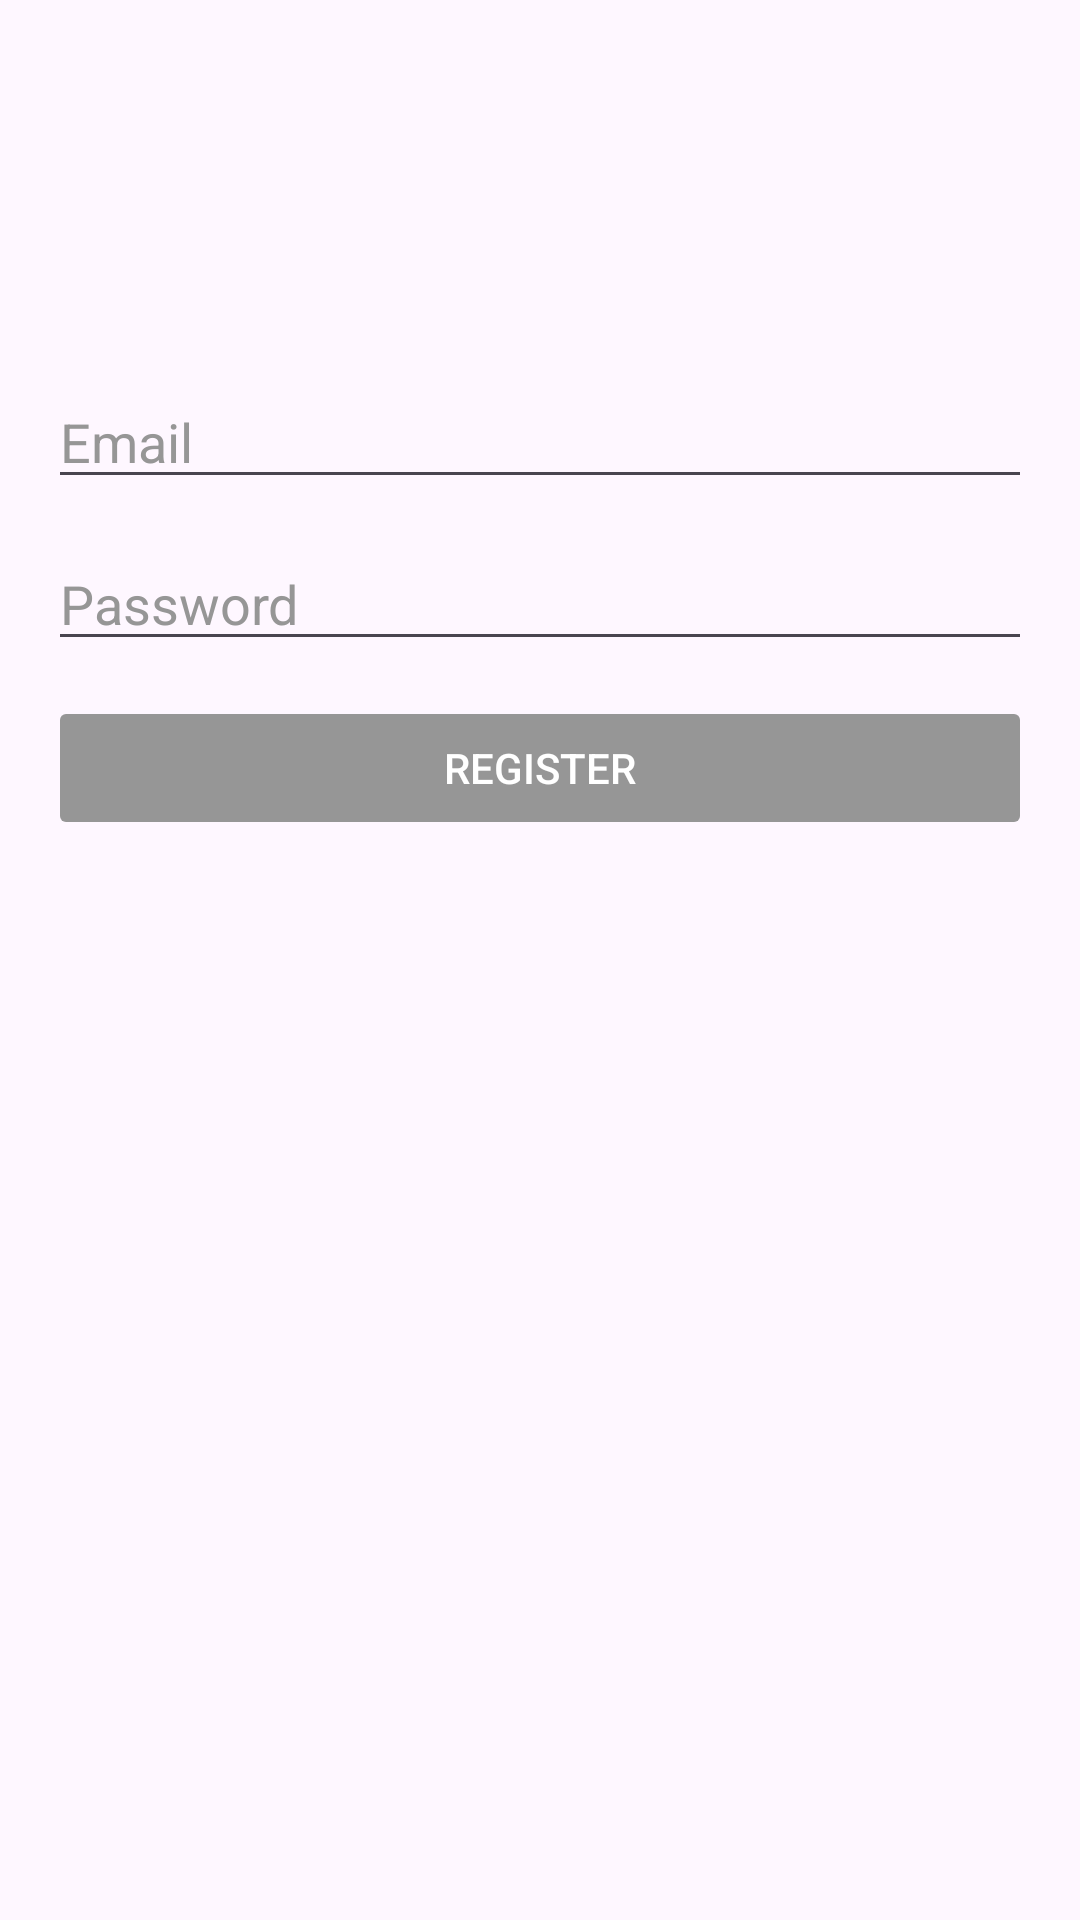

The Android layout XML behind this screen, and the referenced resources:
<!-- AndroidManifest.xml: application theme Theme.MapViewPoint -->
<!-- res/layout/fragment_sign_up.xml -->
<?xml version="1.0" encoding="utf-8"?>
<androidx.constraintlayout.widget.ConstraintLayout
    xmlns:android="http://schemas.android.com/apk/res/android"
    xmlns:app="http://schemas.android.com/apk/res-auto"
    android:layout_width="match_parent"
    android:layout_height="match_parent">

    <EditText
        android:id="@+id/emailEt"
        android:layout_width="0dp"
        android:layout_height="wrap_content"
        android:layout_marginStart="16dp"
        android:layout_marginEnd="16dp"
        android:textColorHint="@color/grey"
        android:hint="@string/email"
        android:textColor="@color/black"
        app:layout_constraintBottom_toTopOf="@+id/passwordEt"
        app:layout_constraintEnd_toEndOf="parent"
        app:layout_constraintHorizontal_bias="0.0"
        app:layout_constraintStart_toStartOf="parent"
        app:layout_constraintTop_toTopOf="parent"
        app:layout_constraintVertical_bias="0.907" />

    <EditText
        android:id="@+id/passwordEt"
        android:layout_width="0dp"
        android:layout_height="wrap_content"
        android:layout_marginStart="16dp"
        android:layout_marginEnd="16dp"
        android:hint="@string/password"
        android:textColorHint="@color/grey"
        android:textColor="@color/black"
        android:inputType="textPassword"
        app:layout_constraintBottom_toTopOf="@+id/submitBtn"
        app:layout_constraintEnd_toEndOf="parent"
        app:layout_constraintHorizontal_bias="0.0"
        app:layout_constraintStart_toStartOf="parent"
        app:layout_constraintTop_toTopOf="parent"
        app:layout_constraintVertical_bias="0.938" />

    <Button
        android:id="@+id/submitBtn"
        android:layout_width="0dp"
        android:layout_marginStart="16dp"
        android:layout_marginEnd="16dp"
        android:layout_height="wrap_content"
        android:layout_marginBottom="360dp"
        android:backgroundTint="@color/grey"
        android:text="@string/register"
        android:enabled="false"
        android:textColor="@color/white"
        app:layout_constraintBottom_toBottomOf="parent"
        app:layout_constraintEnd_toEndOf="parent"
        app:layout_constraintHorizontal_bias="0.0"
        app:layout_constraintStart_toStartOf="parent" />
</androidx.constraintlayout.widget.ConstraintLayout>
<!-- resources referenced by this layout -->
<resources>
  <color name="black">#000000</color>
  <color name="grey">#969696</color>
  <color name="white">#FFFFFF</color>
  <string name="email">Email</string>
  <string name="password">Password</string>
  <string name="register">Register</string>
  <style name="Theme.MapViewPoint" parent="Base.Theme.MapViewPoint" />
  <style name="Base.Theme.MapViewPoint" parent="Theme.Material3.DayNight.NoActionBar">
  
          <item name="colorPrimary">@color/colorAccent</item>
          
          
      </style>
  <color name="colorAccent">#FFAA00</color>
</resources>
